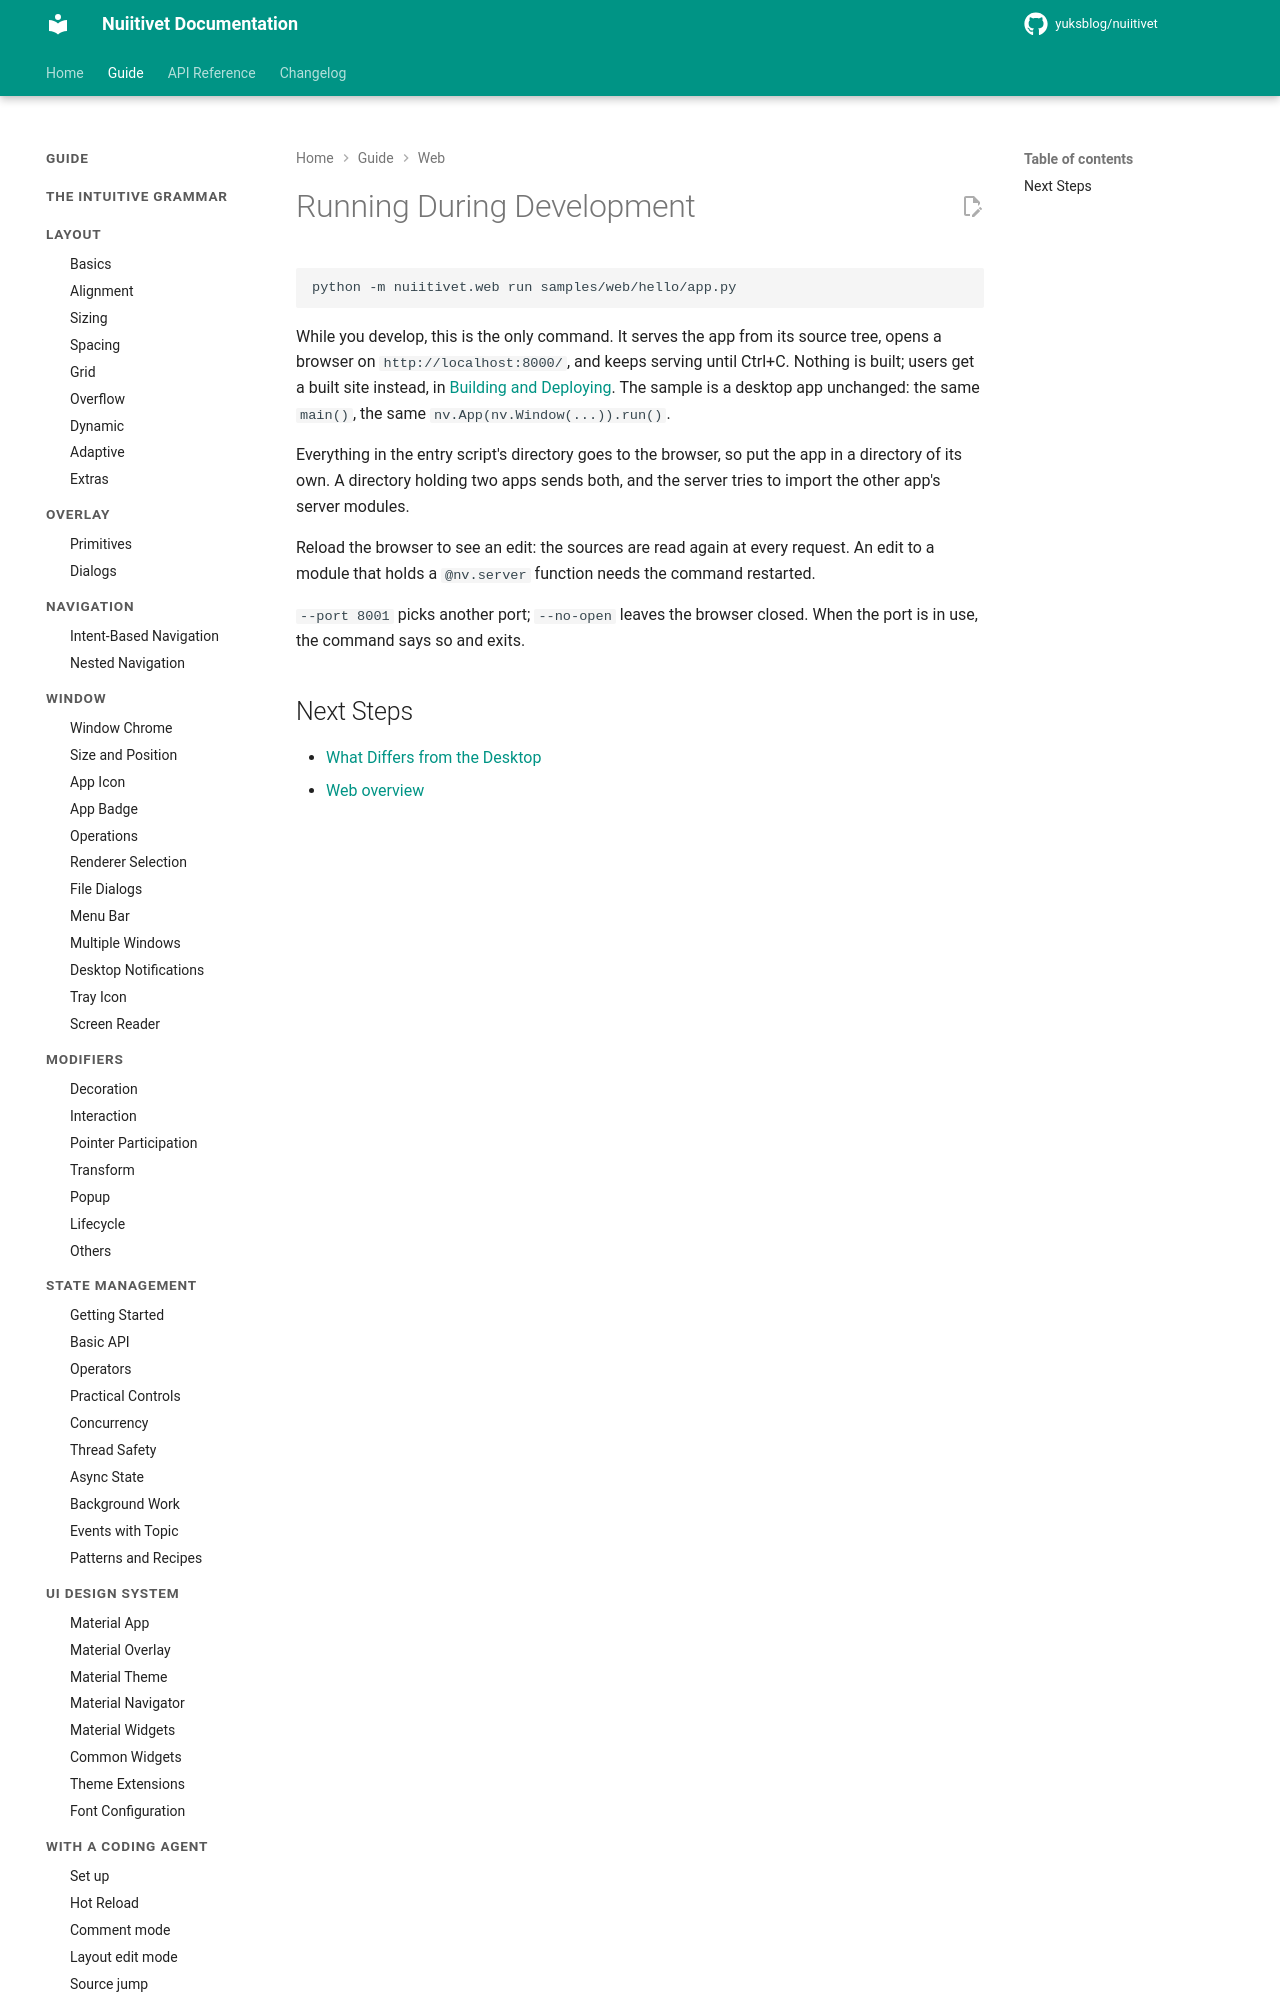

repository: yuksblog/nuiitivet · page: 0.32.0/guide/web/running/index.html · generator: mkdocs

# Running During Development

```sh
python -m nuiitivet.web run samples/web/hello/app.py
```

While you develop, this is the only command. It serves the app from its
source tree, opens a browser on `http://localhost:8000/`, and keeps serving
until Ctrl+C. Nothing is built; users get a built site instead, in
[Building and Deploying](building_and_deploying.md). The sample is a desktop
app unchanged: the same `main()`, the same `nv.App(nv.Window(...)).run()`.

Everything in the entry script's directory goes to the browser, so put the
app in a directory of its own. A directory holding two apps sends both, and
the server tries to import the other app's server modules.
